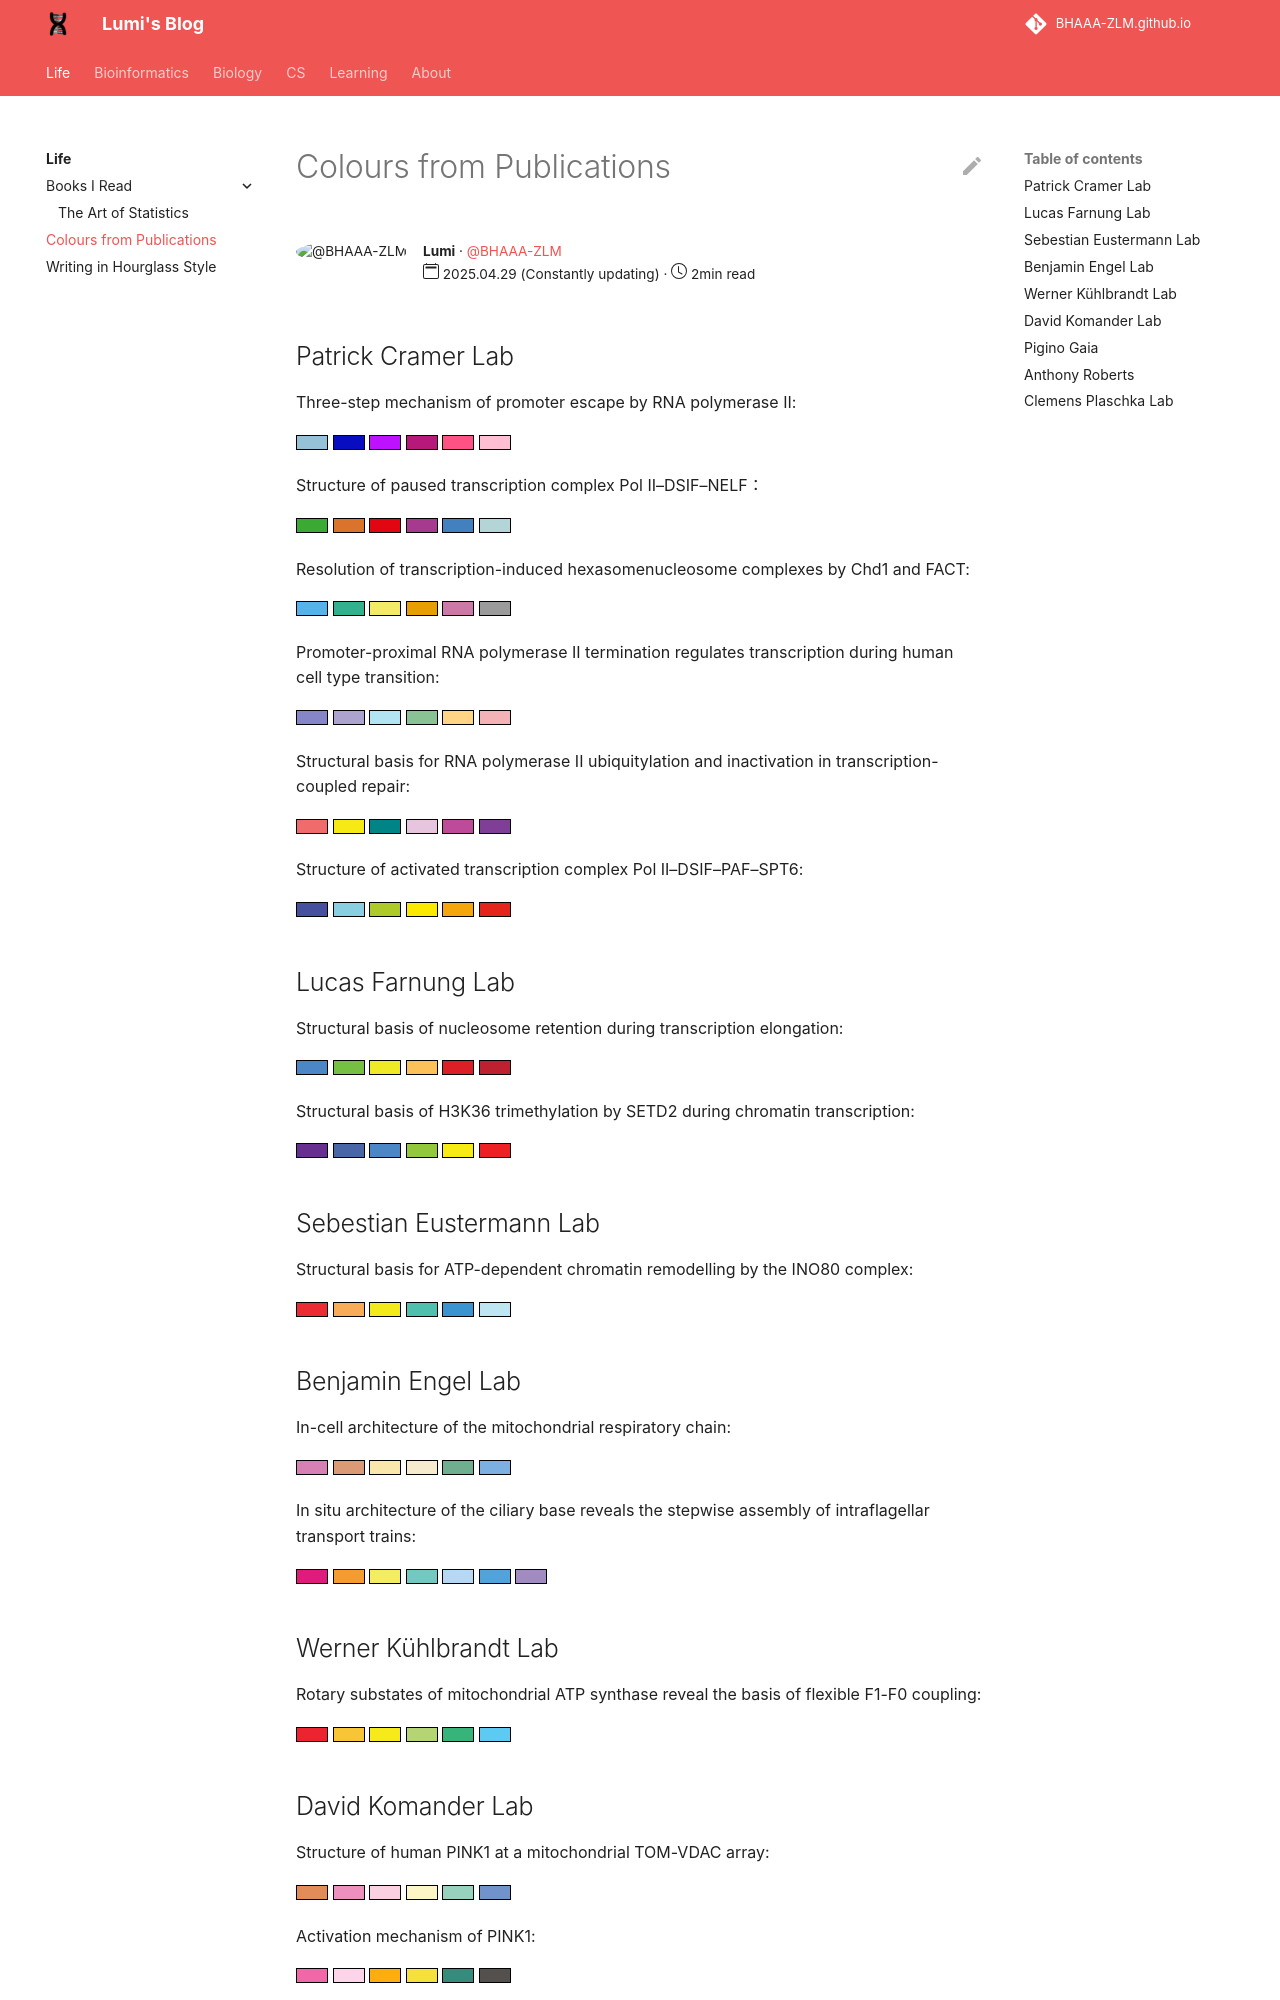

repository: BHAAA-ZLM/BHAAA-ZLM.github.io · page: Life/colours_pub/index.html · generator: mkdocs

---
title: Beautiful Colours!!!
author: Lumi
author_gh_user: BHAAA-ZLM
read_time: 2min
publish_date: 2025.04.29 (Constantly updating)
---

## Patrick Cramer Lab

Three-step mechanism of promoter escape by RNA polymerase II:

<div style="display: inline-block; width: 32px; height: 15px; background-color: #95C2D7; border: 1px solid black;"></div>
<div style="display: inline-block; width: 32px; height: 15px; background-color: #080DC0; border: 1px solid black;"></div>
<div style="display: inline-block; width: 32px; height: 15px; background-color: #BD12FF; border: 1px solid black;"></div>
<div style="display: inline-block; width: 32px; height: 15px; background-color: #B7197A; border: 1px solid black;"></div>
<div style="display: inline-block; width: 32px; height: 15px; background-color: #FE5285; border: 1px solid black;"></div>
<div style="display: inline-block; width: 32px; height: 15px; background-color: #FEBFD2; border: 1px solid black;"></div>

Structure of paused transcription  complex Pol II–DSIF–NELF：
<div style="display: inline-block; width: 32px; height: 15px; background-color: #3AAA34; border: 1px solid black;"></div>
<div style="display: inline-block; width: 32px; height: 15px; background-color: #DA732C; border: 1px solid black;"></div>
<div style="display: inline-block; width: 32px; height: 15px; background-color: #E10612; border: 1px solid black;"></div>
<div style="display: inline-block; width: 32px; height: 15px; background-color: #A53A8E; border: 1px solid black;"></div>
<div style="display: inline-block; width: 32px; height: 15px; background-color: #4280C0; border: 1px solid black;"></div>
<div style="display: inline-block; width: 32px; height: 15px; background-color: #B4D5D7; border: 1px solid black;"></div>

Resolution of transcription-induced hexasomenucleosome complexes by Chd1 and FACT:
<div style="display: inline-block; width: 32px; height: 15px; background-color: #54B3E8; border: 1px solid black;"></div>
<div style="display: inline-block; width: 32px; height: 15px; background-color: #33B18F; border: 1px solid black;"></div>
<div style="display: inline-block; width: 32px; height: 15px; background-color: #F3EA68; border: 1px solid black;"></div>
<div style="display: inline-block; width: 32px; height: 15px; background-color: #E69E00; border: 1px solid black;"></div>
<div style="display: inline-block; width: 32px; height: 15px; background-color: #CC79A7; border: 1px solid black;"></div>
<div style="display: inline-block; width: 32px; height: 15px; background-color: #9B9B9B; border: 1px solid black;"></div>

Promoter-proximal RNA polymerase II termination regulates transcription during human cell type transition:
<div style="display: inline-block; width: 32px; height: 15px; background-color: #8585C7; border: 1px solid black;"></div>
<div style="display: inline-block; width: 32px; height: 15px; background-color: #ACA3CF; border: 1px solid black;"></div>
<div style="display: inline-block; width: 32px; height: 15px; background-color: #B2E4F1; border: 1px solid black;"></div>
<div style="display: inline-block; width: 32px; height: 15px; background-color: #88C295; border: 1px solid black;"></div>
<div style="display: inline-block; width: 32px; height: 15px; background-color: #FFD485; border: 1px solid black;"></div>
<div style="display: inline-block; width: 32px; height: 15px; background-color: #F3B2B5; border: 1px solid black;"></div>

Structural basis for RNA polymerase II ubiquitylation and inactivation in transcription-coupled repair:
<div style="display: inline-block; width: 32px; height: 15px; background-color: #F06B6B; border: 1px solid black;"></div>
<div style="display: inline-block; width: 32px; height: 15px; background-color: #F5EA14; border: 1px solid black;"></div>
<div style="display: inline-block; width: 32px; height: 15px; background-color: #018485; border: 1px solid black;"></div>
<div style="display: inline-block; width: 32px; height: 15px; background-color: #E7C5DE; border: 1px solid black;"></div>
<div style="display: inline-block; width: 32px; height: 15px; background-color: #BE4A9A; border: 1px solid black;"></div>
<div style="display: inline-block; width: 32px; height: 15px; background-color: #7F3F97; border: 1px solid black;"></div>

Structure of activated transcription complex Pol II–DSIF–PAF–SPT6:
<div style="display: inline-block; width: 32px; height: 15px; background-color: #46509E; border: 1px solid black;"></div>
<div style="display: inline-block; width: 32px; height: 15px; background-color: #89CFE1; border: 1px solid black;"></div>
<div style="display: inline-block; width: 32px; height: 15px; background-color: #ADCA28; border: 1px solid black;"></div>
<div style="display: inline-block; width: 32px; height: 15px; background-color: #FBE900; border: 1px solid black;"></div>
<div style="display: inline-block; width: 32px; height: 15px; background-color: #F4A60C; border: 1px solid black;"></div>
<div style="display: inline-block; width: 32px; height: 15px; background-color: #E3251B; border: 1px solid black;"></div>


## Lucas Farnung Lab
Structural basis of nucleosome retention during transcription elongation:
<div style="display: inline-block; width: 32px; height: 15px; background-color: #4B86C6; border: 1px solid black;"></div>
<div style="display: inline-block; width: 32px; height: 15px; background-color: #75C043; border: 1px solid black;"></div>
<div style="display: inline-block; width: 32px; height: 15px; background-color: #F0E926; border: 1px solid black;"></div>
<div style="display: inline-block; width: 32px; height: 15px; background-color: #FCC259; border: 1px solid black;"></div>
<div style="display: inline-block; width: 32px; height: 15px; background-color: #DB1F26; border: 1px solid black;"></div>
<div style="display: inline-block; width: 32px; height: 15px; background-color: #BD202E; border: 1px solid black;"></div>

Structural basis of H3K36 trimethylation by SETD2 during chromatin transcription:
<div style="display: inline-block; width: 32px; height: 15px; background-color: #662F90; border: 1px solid black;"></div>
<div style="display: inline-block; width: 32px; height: 15px; background-color: #4967A7; border: 1px solid black;"></div>
<div style="display: inline-block; width: 32px; height: 15px; background-color: #4B86C6; border: 1px solid black;"></div>
<div style="display: inline-block; width: 32px; height: 15px; background-color: #93C83D; border: 1px solid black;"></div>
<div style="display: inline-block; width: 32px; height: 15px; background-color: #F6EB13; border: 1px solid black;"></div>
<div style="display: inline-block; width: 32px; height: 15px; background-color: #ED2024; border: 1px solid black;"></div>

## Sebestian Eustermann Lab
Structural basis for ATP-dependent chromatin remodelling by the INO80 complex:
<div style="display: inline-block; width: 32px; height: 15px; background-color: #EB2C32; border: 1px solid black;"></div>
<div style="display: inline-block; width: 32px; height: 15px; background-color: #F8AC58; border: 1px solid black;"></div>
<div style="display: inline-block; width: 32px; height: 15px; background-color: #F4EA19; border: 1px solid black;"></div>
<div style="display: inline-block; width: 32px; height: 15px; background-color: #4EC0AD; border: 1px solid black;"></div>
<div style="display: inline-block; width: 32px; height: 15px; background-color: #3A94D0; border: 1px solid black;"></div>
<div style="display: inline-block; width: 32px; height: 15px; background-color: #BEE6F2; border: 1px solid black;"></div>

## Benjamin Engel Lab
In-cell architecture of the mitochondrial respiratory chain:
<div style="display: inline-block; width: 32px; height: 15px; background-color: #D780B4; border: 1px solid black;"></div>
<div style="display: inline-block; width: 32px; height: 15px; background-color: #DA9A75; border: 1px solid black;"></div>
<div style="display: inline-block; width: 32px; height: 15px; background-color: #F9E7AC; border: 1px solid black;"></div>
<div style="display: inline-block; width: 32px; height: 15px; background-color: #F6EBCD; border: 1px solid black;"></div>
<div style="display: inline-block; width: 32px; height: 15px; background-color: #6FAF8F; border: 1px solid black;"></div>
<div style="display: inline-block; width: 32px; height: 15px; background-color: #7CB0E1; border: 1px solid black;"></div>

In situ architecture of the ciliary base reveals the stepwise assembly of intraflagellar transport trains:
<div style="display: inline-block; width: 32px; height: 15px; background-color: #DF1B7D; border: 1px solid black;"></div>
<div style="display: inline-block; width: 32px; height: 15px; background-color: #F49C30; border: 1px solid black;"></div>
<div style="display: inline-block; width: 32px; height: 15px; background-color: #F4ED61; border: 1px solid black;"></div>
<div style="display: inline-block; width: 32px; height: 15px; background-color: #73C9C2; border: 1px solid black;"></div>
<div style="display: inline-block; width: 32px; height: 15px; background-color: #B6D8F4; border: 1px solid black;"></div>
<div style="display: inline-block; width: 32px; height: 15px; background-color: #52A3DA; border: 1px solid black;"></div>
<div style="display: inline-block; width: 32px; height: 15px; background-color: #A28BC1; border: 1px solid black;"></div>

## Werner Kühlbrandt Lab
Rotary substates of mitochondrial ATP synthase reveal the basis of flexible F1-F0 coupling:
<div style="display: inline-block; width: 32px; height: 15px; background-color: #EB242F; border: 1px solid black;"></div>
<div style="display: inline-block; width: 32px; height: 15px; background-color: #F8C536; border: 1px solid black;"></div>
<div style="display: inline-block; width: 32px; height: 15px; background-color: #F7EA1B; border: 1px solid black;"></div>
<div style="display: inline-block; width: 32px; height: 15px; background-color: #B5D473; border: 1px solid black;"></div>
<div style="display: inline-block; width: 32px; height: 15px; background-color: #37B47A; border: 1px solid black;"></div>
<div style="display: inline-block; width: 32px; height: 15px; background-color: #5DCAF4; border: 1px solid black;"></div>
